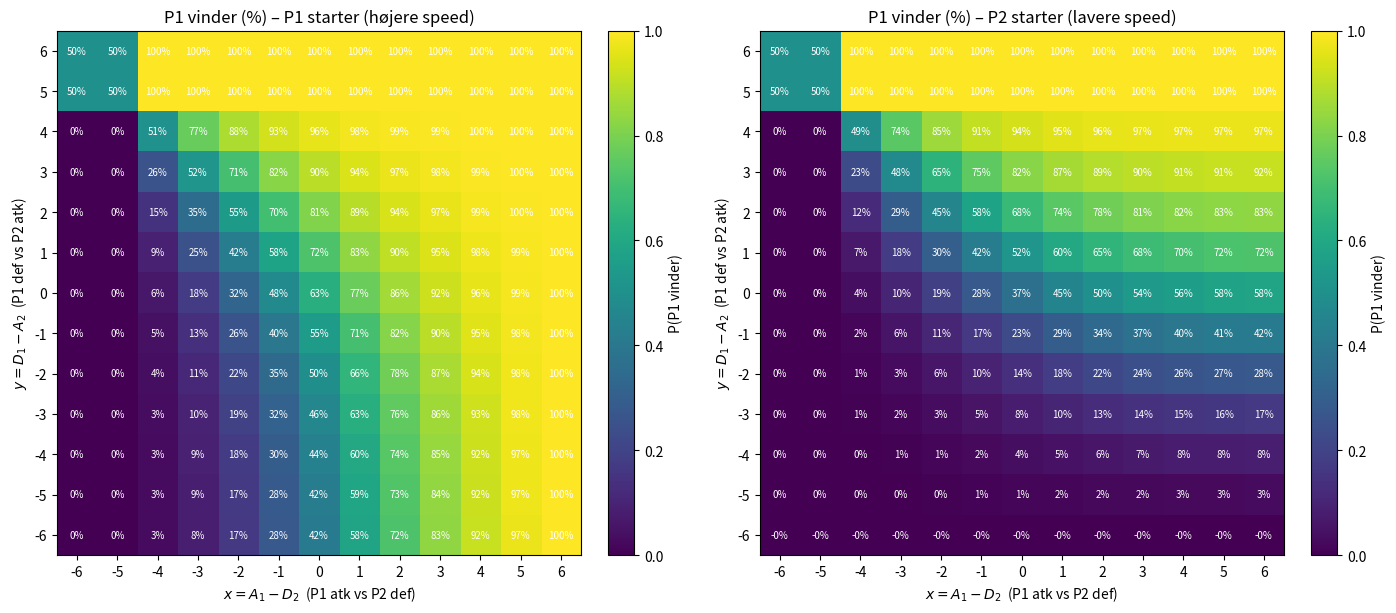

Python code for this plot:
import numpy as np
import matplotlib.pyplot as plt

# Sandsynlighed for sejr når P1 angriber = sp1
# Sandsynlighed for sejr når P2 angriber = sp2
DIFF_PROBS = {
    -5: 1/36, -4: 2/36, -3: 3/36, -2: 4/36, -1: 5/36,
     0: 6/36,  1: 5/36,  2: 4/36,  3: 3/36,  4: 2/36,  5: 1/36
}

def p_hit_from_M(M: int) -> float:
    """
    P(hit) ved modifikator M = A_att - D_def.
    Hit når d6_a + A_att > d6_d + D_def  <=>  X = d6_a - d6_d > -M.
    """
    threshold = -M
    return sum(prob for x, prob in DIFF_PROBS.items() if x > threshold)

def p_hit_from_M(M: int) -> float:
    threshold = -M
    return sum(prob for x, prob in DIFF_PROBS.items() if x > threshold)

def p1_win_given_sp(sp1: float, sp2: float, starter: str = "p1") -> float:
    denom = sp1 + sp2 - sp1 * sp2
    if denom == 0:
        return 0.5
    if starter == "p1":
        return sp1 / denom
    else:
        return sp1 * (1 - sp2) / denom

'''
# Sandsynligheden for at player 1 vinder kampen, hvis P1 starter
p1w_pl1start = sp1 / (sp1 + sp2 - (sp1 * sp2))
p2w_pl1start = 1 - p1w_pl1start

# Sandsynligheden for at player 1 vinder kampen, hvis P2 starter
p1w_pl2start = (sp1 * (1 - sp2)) / (sp1 + sp2 - (sp1 * sp2))
p2w_pl2start = 1 - p1w_pl2start
'''

# --- Grid over x = A1-D2 og y = D1-A2 ---
M_atk_range = range(-6, 7)   # x-akse: A1 - D2
M_def_range = range(-6, 7)   # y-akse: D1 - A2
x_vals = list(M_atk_range)
y_vals = list(M_def_range)

P_p1_start  = np.zeros((len(y_vals), len(x_vals)))
P_p1_second = np.zeros_like(P_p1_start)

for i, y in enumerate(y_vals):
    for j, x in enumerate(x_vals):
        # sp1: P1 rammer P2, modifier = x = A1-D2
        sp1 = p_hit_from_M(x)
        # sp2: P2 rammer P1, modifier = A2-D1 = -y
        sp2 = p_hit_from_M(-y)

        P_p1_start[i, j]  = p1_win_given_sp(sp1, sp2, starter="p1")
        P_p1_second[i, j] = p1_win_given_sp(sp1, sp2, starter="p2")

def plot_heat_with_labels(ax, data, title):
    im = ax.imshow(
        data,
        origin="lower",
        vmin=0, vmax=1,
        cmap="viridis",
        extent=[min(x_vals)-0.5, max(x_vals)+0.5,
                min(y_vals)-0.5, max(y_vals)+0.5]
    )
    ax.set_title(title)
    ax.set_xlabel(r"$x = A_1 - D_2$  (P1 atk vs P2 def)")
    ax.set_ylabel(r"$y = D_1 - A_2$  (P1 def vs P2 atk)")
    ax.set_xticks(x_vals)
    ax.set_yticks(y_vals)
    cbar = plt.colorbar(im, ax=ax, label="P(P1 vinder)")

    # Skriv procenttal i hver celle
    for i, y in enumerate(y_vals):
        for j, x in enumerate(x_vals):
            prob = data[i, j]
            text = f"{prob*100:.0f}%"   # heltals-procent
            ax.text(x, y, text, ha="center", va="center",
                    color="white", fontsize=7)

if __name__ == "__main__":
    fig, axes = plt.subplots(1, 2, figsize=(14, 6), constrained_layout=True)

    plot_heat_with_labels(axes[0], P_p1_start,
                          "P1 vinder (%) – P1 starter (højere speed)")
    plot_heat_with_labels(axes[1], P_p1_second,
                          "P1 vinder (%) – P2 starter (lavere speed)")

    plt.show()
